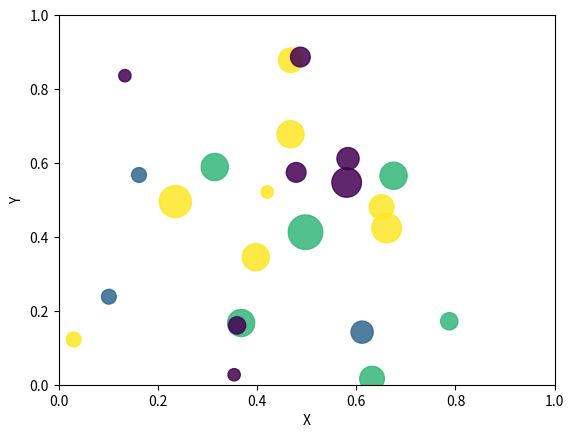

Here is the Python script that generated this plot:
"""3.Write a Python program to draw a scatter plot using random distributions to generate balls of
different sizes."""
import math
import random
import matplotlib.pyplot as plt

# create random data
no_of_balls = 25
x = [random.triangular() for i in range(no_of_balls)]
y = [random.gauss(0.5, 0.25) for i in range(no_of_balls)]
colors = [random.randint(1, 4) for i in range(no_of_balls)]
areas = [math.pi * random.randint(5, 15) ** 2 for i in range(no_of_balls)]
# draw the plot
plt.figure()
plt.scatter(x,y, s=areas, c=colors, alpha=0.85)
plt.axis([0.0, 1.0, 0.0, 1.0])
plt.xlabel("X")
plt.ylabel("Y")
plt.show()
